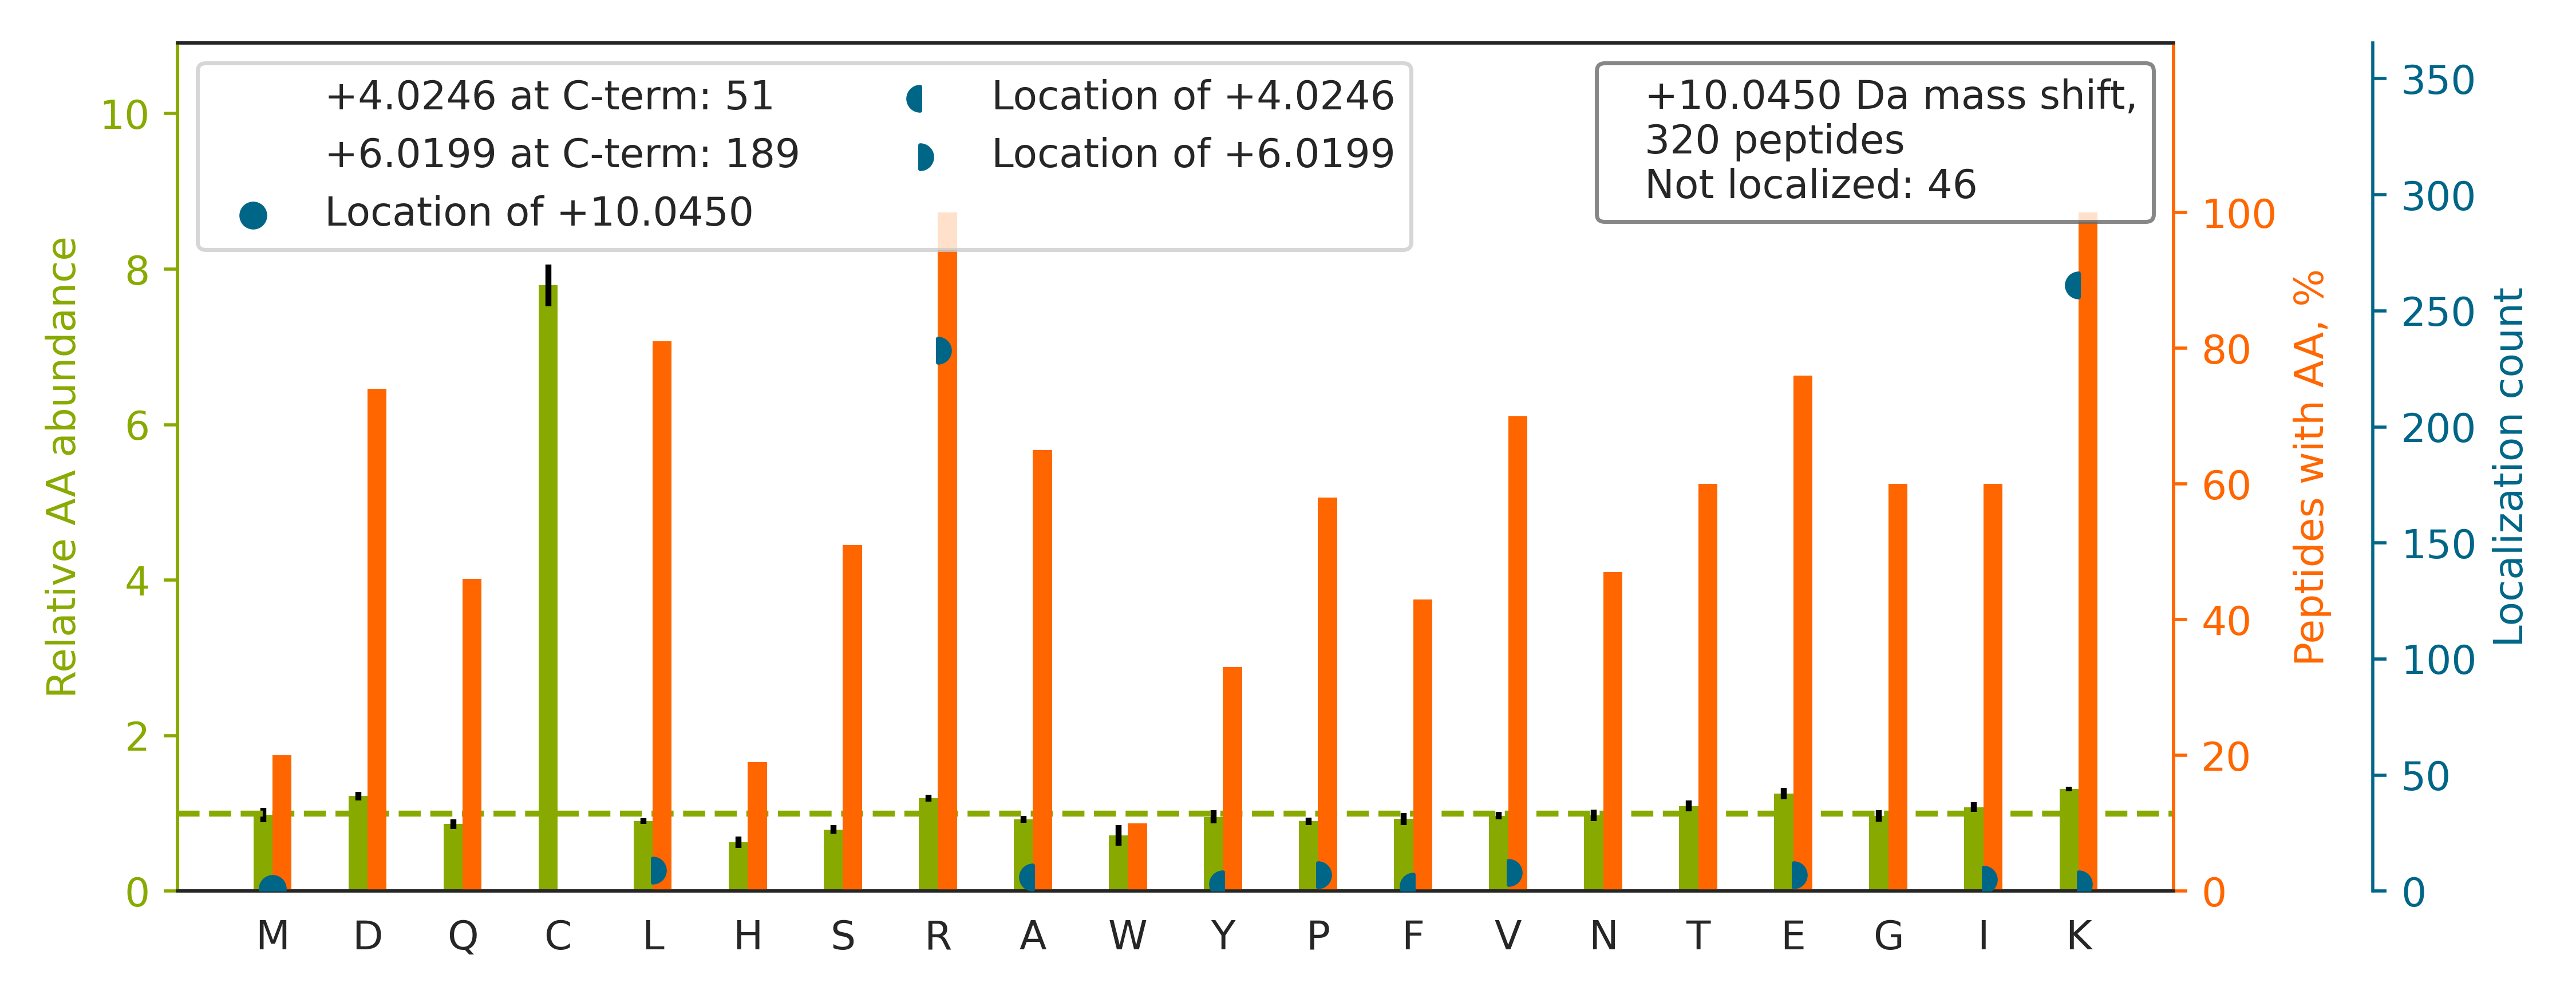

The file beside this chart, header and first rows:
top isoform	localization score	spectrum
K.DHASIQMNVAEVDK[+4]V[+6]TGR.F	0.5858	QEXI22204.19670.19670.2
K.IGGDAATTVNNSTPDFGF[+4]GGQK[+6]R.Q	0.9473	QEXI22204.22062.22062.3
K.IHVSDQELQSANASVDDSRLEELK.A		QEXI22204.22794.22794.3
K.SIVEGIIEEEEEDEEGSESISK[+4]R[+6].K	1	QEXI22204.30317.30317.3
K.VLDNYLTSPLPEEVDETSAEDEGVSQR[+6]K[+4].F	0.07007	QEXI22204.33417.33417.3
K.GHYTEGAELVDSVLDVVR[+6]K[+4].E	0.9099	QEXI22204.34611.34611.3
R.GGMGSGGLATGIAGGLAGMGGIQNEK[+4]ETMQSLND…	0.9987	QEXI22204.36569.36569.3
R.GFGFVTYATVEEVDAAMNAR[+6]PHK[+4].V	0.9976	QEXI22204.36835.36835.3
R.LFDHPESPTPNPTEPLFLAQAEVYKELR.L		QEXI22204.43759.43759.4
K.DTVTISGPQAPVFEFVEQLRK.E		QEXI22204.47615.47615.3
R.VVFGPELVSLGPEEQFTVLSLSAGRP[+6]K[+4].R	0.002524	QEXI22204.49543.49543.3
R.ASFITPVPGGVGPMTVAMLMQSTVESA[+4]K[+6]R.…	0.007878	QEXI22204.53020.53020.3
R.GIGTVTFEQSIEAVQAISMFNGQLLFDRPMHVK.M		QEXI22204.54238.54238.4
K.YAVDDVQYVDEIASVLTSQK[+4]PSVLLTL[+6]R.G	0.009804	QEXI22204.57246.57246.4
K.HSQAVEELAEQLEQTK[+4]R[+6].V	0.9993	QEXI22204.19976.19976.3
K.LAEQFVLLNLVYETTDK[+4]HLSP[+6]DGQYVPR.I	0.9844	QEXI22204.47656.47656.3
K.TFVNITPAEVGVLVGK[+4]DR[+6].S	0.997	QEXI22204.36531.36531.3
K.SLYHDISGDTSGDYRK.I		QEXI22204.8207.8207.3
R.ETVVEVPQVTWEDIGGLEDVK[+4]R[+6].E	0.9423	QEXI22204.41972.41972.3
R.AVFQANQENLPILK[+4]R[+6].A	0.9375	QEXI22204.23957.23957.2
R.SLNAASAMGPAPLISTPPSRPPQVK.T		QEXI22204.28921.28921.3
R.NQSPVDQGATGASQGLLDR[+6]K[+4].E	0.9914	QEXI22204.13937.13937.3
K.VNNSSLIGVGYTQTLR[+6]PGVK[+4].L	0.93	QEXI22204.23945.23945.2
K.AGGAAVVITEPEHTK[+4]ER[+6].V	0.00559	QEXI22204.5557.5557.3
R.IINEPTAAAIAYGLDK[+4]R[+6].E	0.9987	QEXI22204.26801.26801.2
R.LPEYTLSQEGGPAHK[+4]R[+6].E	0.9522	QEXI22204.7646.7646.3
K.VIQGLYSGVTTVELDTLAAETAA[+4]TLTTKHPDYAI…	0.003496	QEXI22204.52958.52958.4
K.VNNASLIGLGYTQTLR[+6]PGVK[+4].L	0.9976	QEXI22204.28007.28007.3
K.NAPAIIFIDELDAIAPKR.E		QEXI22204.46351.46351.2
R.AFGFSHLEALLDDSK[+4]ELQR[+6].F	0.9609	QEXI22204.36449.36449.3
R.GAVNMPFMDFLTEDGFEK[+4]GPEELR[+6].A	0.9459	QEXI22204.49810.49810.3
R.DTPENNPDTPFDFTPENYKR.I		QEXI22204.28360.28360.3
R.TAGPLESSETEEASQLK[+4]ER[+6].L	0.9612	QEXI22204.13183.13183.3
R.LGAAPEEESAYVAGEK[+4]R[+6].Q	0.9859	QEXI22204.10944.10944.3
K.LVINGNPITIFQER[+6]DPSK[+4].I	0.0006584	QEXI22204.33923.33923.2
K.TPALVNAAVTYSK[+4]PR[+6].L	0.001505	QEXI22204.17797.17797.3
R.ATSNVFAMFDQSQIQEFK[+4]EAFNMIDQNR[+6].D	0.9578	QEXI22204.54374.54374.3
K.FTASAGIQVVGDDLTVTNPK[+4]R[+6].I	0.956	QEXI22204.28637.28637.3
K.HSQFIGYPITLFVEK[+4]ER[+6].D	0.01262	QEXI22204.32743.32743.3
K.NQVAMNPTNTVFDAK[+4]R[+6].L	0.9416	QEXI22204.16412.16412.2
K.VGNPFELDTQQGPQVDK[+4]EQFE[+6]R.V	0.9485	QEXI22204.27975.27975.3
R.NPYYGGESASITPLEDLYKR.F		QEXI22204.31608.31608.3
K.AASGFNAMEDAQTLR[+6]K[+4].A	0.9387	QEXI22204.14759.14759.2
K.NQLTSNPENTVFDAK[+4]R[+6].L	0.9417	QEXI22204.14427.14427.2
R.GYSLVSGGTDNHLVLVDLRPK.G		QEXI22204.30194.30194.4
K.YAGEPVPFIEPPESFEFYAQQLRK.L		QEXI22204.46143.46143.3
R.AHQVVEDGYEFFAKR.Q		QEXI22204.17973.17973.3
R.FFVADTANEALEAA[+4]KR[+6].L	0.04333	QEXI22204.27635.27635.3
R.GLSPAQADSQFLENAKR.L		QEXI22204.18293.18293.3
K.MSATFIGNSTAIQELFKR.I		QEXI22204.37914.37914.2
K.NQVALNPQNTVFDAK[+4]R[+6].L	0.9302	QEXI22204.17772.17772.3
K.VELNALMTDETISNVPILILGNK[+4]IDR[+6].T	0.00204	QEXI22204.52320.52320.3
R.DQLSVLENGVDIVVGTPGRLDDLVSTGK.L		QEXI22204.53159.53159.3
R.MTDQEAIQDLWQWR[+6]K[+4].S	1	QEXI22204.34045.34045.3
R.GGGGPGGGGPGGGSAGGPSQPPGGGGPGIR[+6]K[+4…	0.924	QEXI22204.6905.6905.3
K.VDQETLTEMVK[+4]PSIDYV[+6]R.H	0.1858	QEXI22204.33366.33366.2
K.GLSEDTTEETLK[+4]ESFDGSVR[+6].A	0.8561	QEXI22204.25585.25585.2
R.LFVGNLPADITEDEFKR.L		QEXI22204.35366.35366.3
R.MAADDVEEYMIER[+6]PEPEFQDLNEK[+4].A	0.9454	QEXI22204.37011.37011.3
R.NYILSASASALWNDEVDK[+4]AEQEL[+6]R.V	0.005967	QEXI22204.43190.43190.3
... 260 more rows
